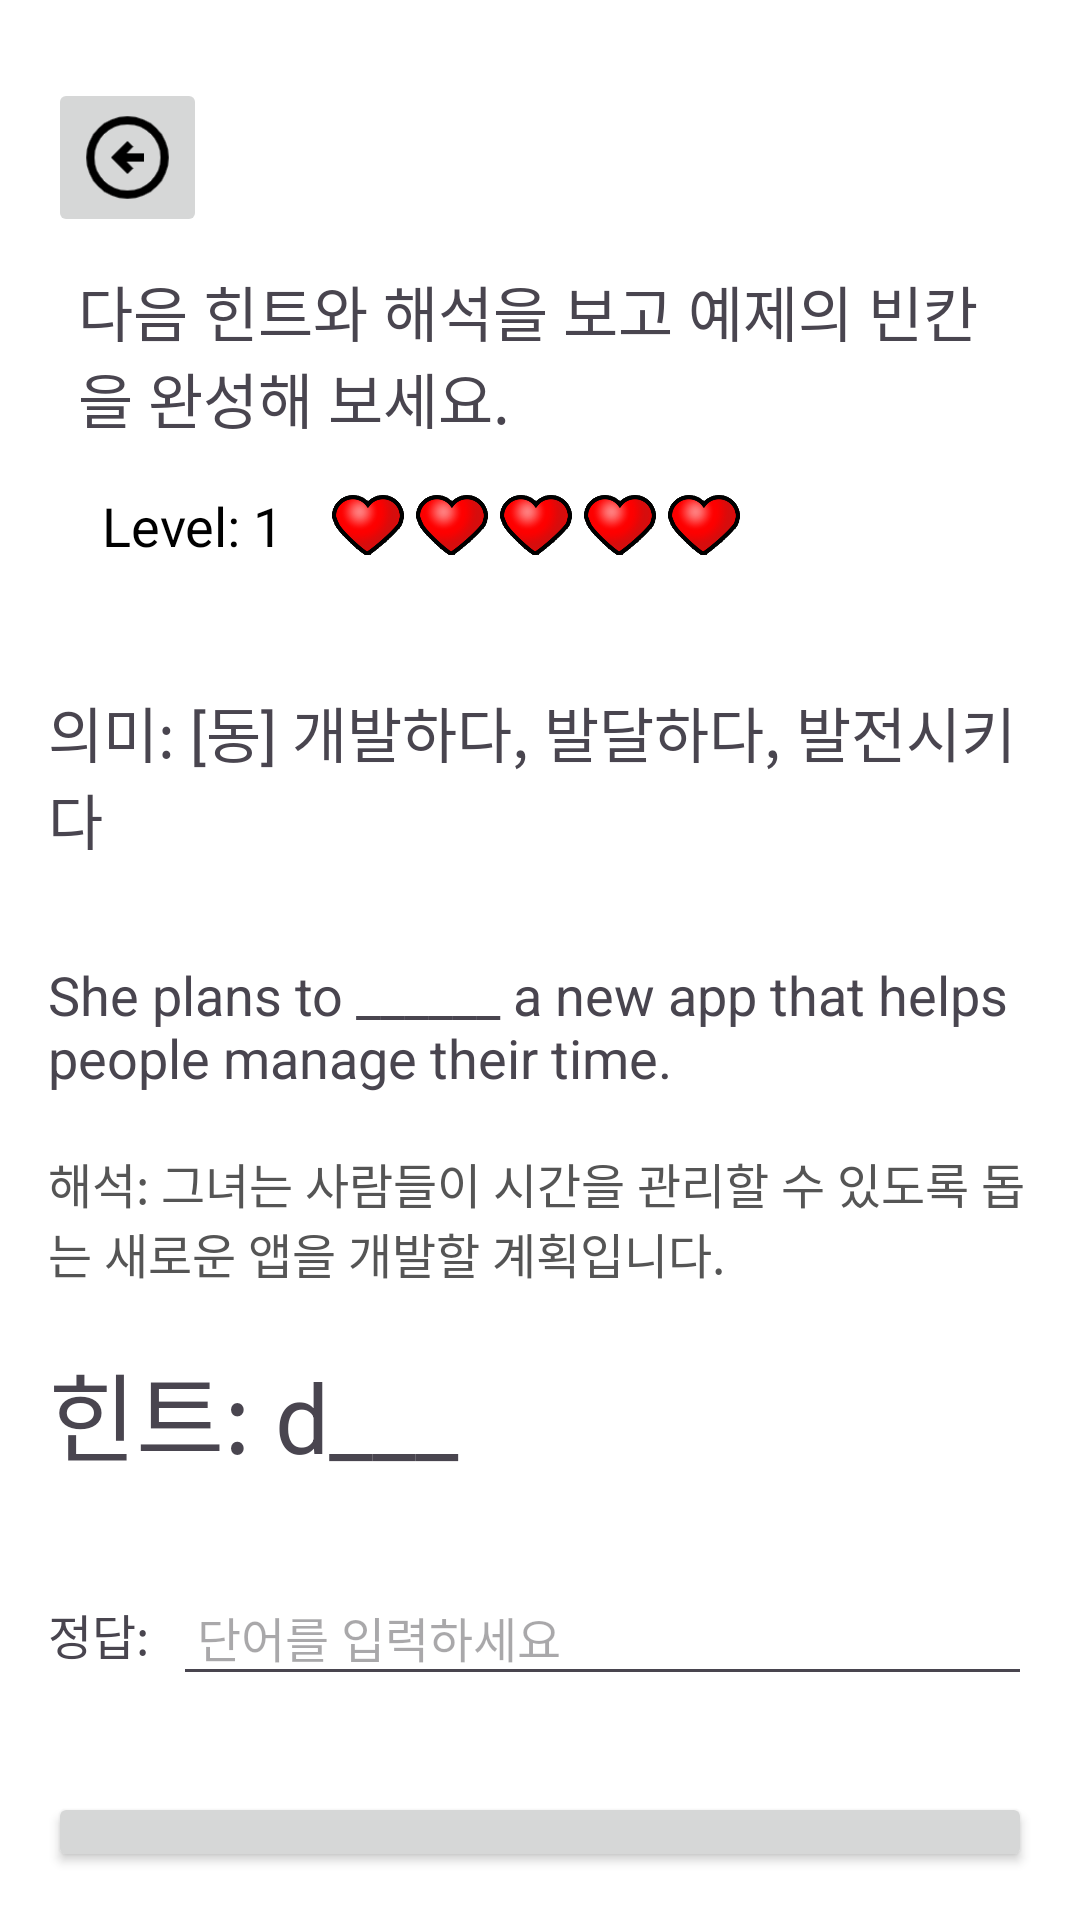

Produce the Android XML layout that renders to this screen, including the resource entries it uses.
<!-- AndroidManifest.xml: application theme Theme.EnkoQuest -->
<!-- res/layout/activity_bwrite.xml -->
<LinearLayout xmlns:android="http://schemas.android.com/apk/res/android"
    xmlns:app="http://schemas.android.com/apk/res-auto"
    android:layout_width="match_parent"
    android:layout_height="match_parent"
    android:background="#FFFFFF"
    android:orientation="vertical"
    android:padding="16dp">

    
    <ImageButton
        android:id="@+id/imageButtonBack"
        android:layout_width="53dp"
        android:layout_height="53dp"
        android:layout_marginTop="10dp"
        android:scaleType="centerCrop"
        app:layout_constraintStart_toStartOf="parent"
        app:layout_constraintTop_toTopOf="parent"
        app:srcCompat="@drawable/back" />

    <LinearLayout
        android:layout_width="match_parent"
        android:layout_height="wrap_content"
        android:orientation="vertical"
        android:padding="10dp">

        
        <TextView
            android:layout_width="match_parent"
            android:layout_height="wrap_content"
            android:paddingBottom="8dp"
            android:text="다음 힌트와 해석을 보고 예제의 빈칸을 완성해 보세요."
            android:textSize="20sp" />

        
        <LinearLayout
            android:layout_width="match_parent"
            android:layout_height="wrap_content"
            android:gravity="center_vertical"
            android:orientation="horizontal"
            android:padding="8dp">

            
            <TextView
                android:id="@+id/level"
                android:layout_width="wrap_content"
                android:layout_height="wrap_content"
                android:layout_marginEnd="16dp"
                android:text="Level: 1"
                android:textColor="#000"
                android:textSize="18sp" />

            
            <ImageView
                android:id="@+id/heart1"
                android:layout_width="24dp"
                android:layout_height="24dp"
                android:layout_marginEnd="4dp"
                android:src="@drawable/full_life" />

            <ImageView
                android:id="@+id/heart2"
                android:layout_width="24dp"
                android:layout_height="24dp"
                android:layout_marginEnd="4dp"
                android:src="@drawable/full_life" />

            <ImageView
                android:id="@+id/heart3"
                android:layout_width="24dp"
                android:layout_height="24dp"
                android:layout_marginEnd="4dp"
                android:src="@drawable/full_life" />

            <ImageView
                android:id="@+id/heart4"
                android:layout_width="24dp"
                android:layout_height="24dp"
                android:layout_marginEnd="4dp"
                android:src="@drawable/full_life" />

            <ImageView
                android:id="@+id/heart5"
                android:layout_width="24dp"
                android:layout_height="24dp"
                android:src="@drawable/full_life" />
        </LinearLayout>
    </LinearLayout>

    <TextView
        android:id="@+id/showMeaning"
        android:layout_width="match_parent"
        android:layout_height="wrap_content"
        android:layout_marginTop="24dp"
        android:layout_marginBottom="24dp"
        android:paddingBottom="8dp"
        android:text="의미: [동] 개발하다, 발달하다, 발전시키다"
        android:textSize="20sp" />

    
    <TextView
        android:id="@+id/showExample"
        android:layout_width="match_parent"
        android:layout_height="wrap_content"
        android:layout_marginBottom="10dp"
        android:paddingBottom="8dp"
        android:text="She plans to ______ a new app that helps people manage their time."
        android:textSize="18sp" />

    
    <TextView
        android:id="@+id/showTranslation"
        android:layout_width="match_parent"
        android:layout_height="wrap_content"
        android:paddingBottom="8dp"
        android:text="해석: 그녀는 사람들이 시간을 관리할 수 있도록 돕는 새로운 앱을 개발할 계획입니다."
        android:textColor="#555555"
        android:textSize="16sp" />

    
    <TextView
        android:id="@+id/showHint"
        android:layout_width="match_parent"
        android:layout_height="wrap_content"
        android:layout_marginTop="10dp"
        android:paddingBottom="8dp"
        android:text="힌트: d___"
        android:textSize="32sp" />

    
    <LinearLayout
        android:layout_width="match_parent"
        android:layout_height="wrap_content"
        android:layout_marginTop="24dp"
        android:orientation="horizontal">

        
        <TextView
            android:id="@+id/tvAnswerLabel"
            android:layout_width="wrap_content"
            android:layout_height="wrap_content"
            android:paddingEnd="8dp"
            android:text="정답:"
            android:textSize="16sp" />

        
        <EditText
            android:id="@+id/inputAnswer"
            android:layout_width="0dp"
            android:layout_height="wrap_content"
            android:layout_weight="1"
            android:hint="단어를 입력하세요"
            android:inputType="text"
            android:padding="8dp"
            android:textSize="16sp" />
    </LinearLayout>

    
    <Button
        android:id="@+id/btnSubmit"
        android:layout_width="match_parent"
        android:layout_height="wrap_content"
        android:layout_marginTop="32dp"
        android:padding="12dp"
        android:text="제출"
        android:textSize="16sp" />

</LinearLayout>
<!-- resources referenced by this layout -->
<resources>
  <!-- drawable back: png bitmap (drawable, 2211 bytes) -->
  <!-- drawable full_life: png bitmap (drawable, 23479 bytes) -->
  <style name="Theme.EnkoQuest" parent="Base.Theme.EnkoQuest" />
  <style name="Base.Theme.EnkoQuest" parent="Theme.Material3.DayNight.NoActionBar">
          
          
      </style>
</resources>
